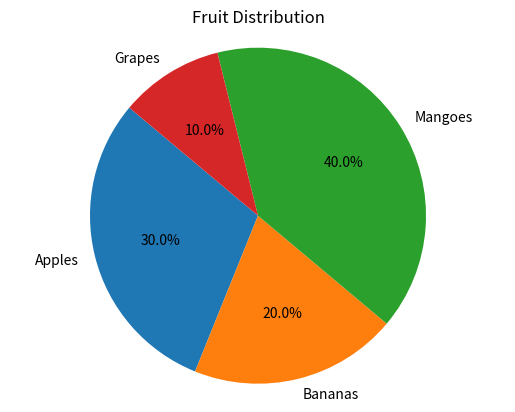

The script that saved this image:
import matplotlib.pyplot as plt

labels = ["Apples", "Bananas", "Mangoes", "Grapes"]
values = [30, 20, 40, 10]


plt.pie(values, labels=labels, autopct='%1.1f%%', startangle=140)
plt.title("Fruit Distribution")
plt.axis('Equal')
plt.show()
